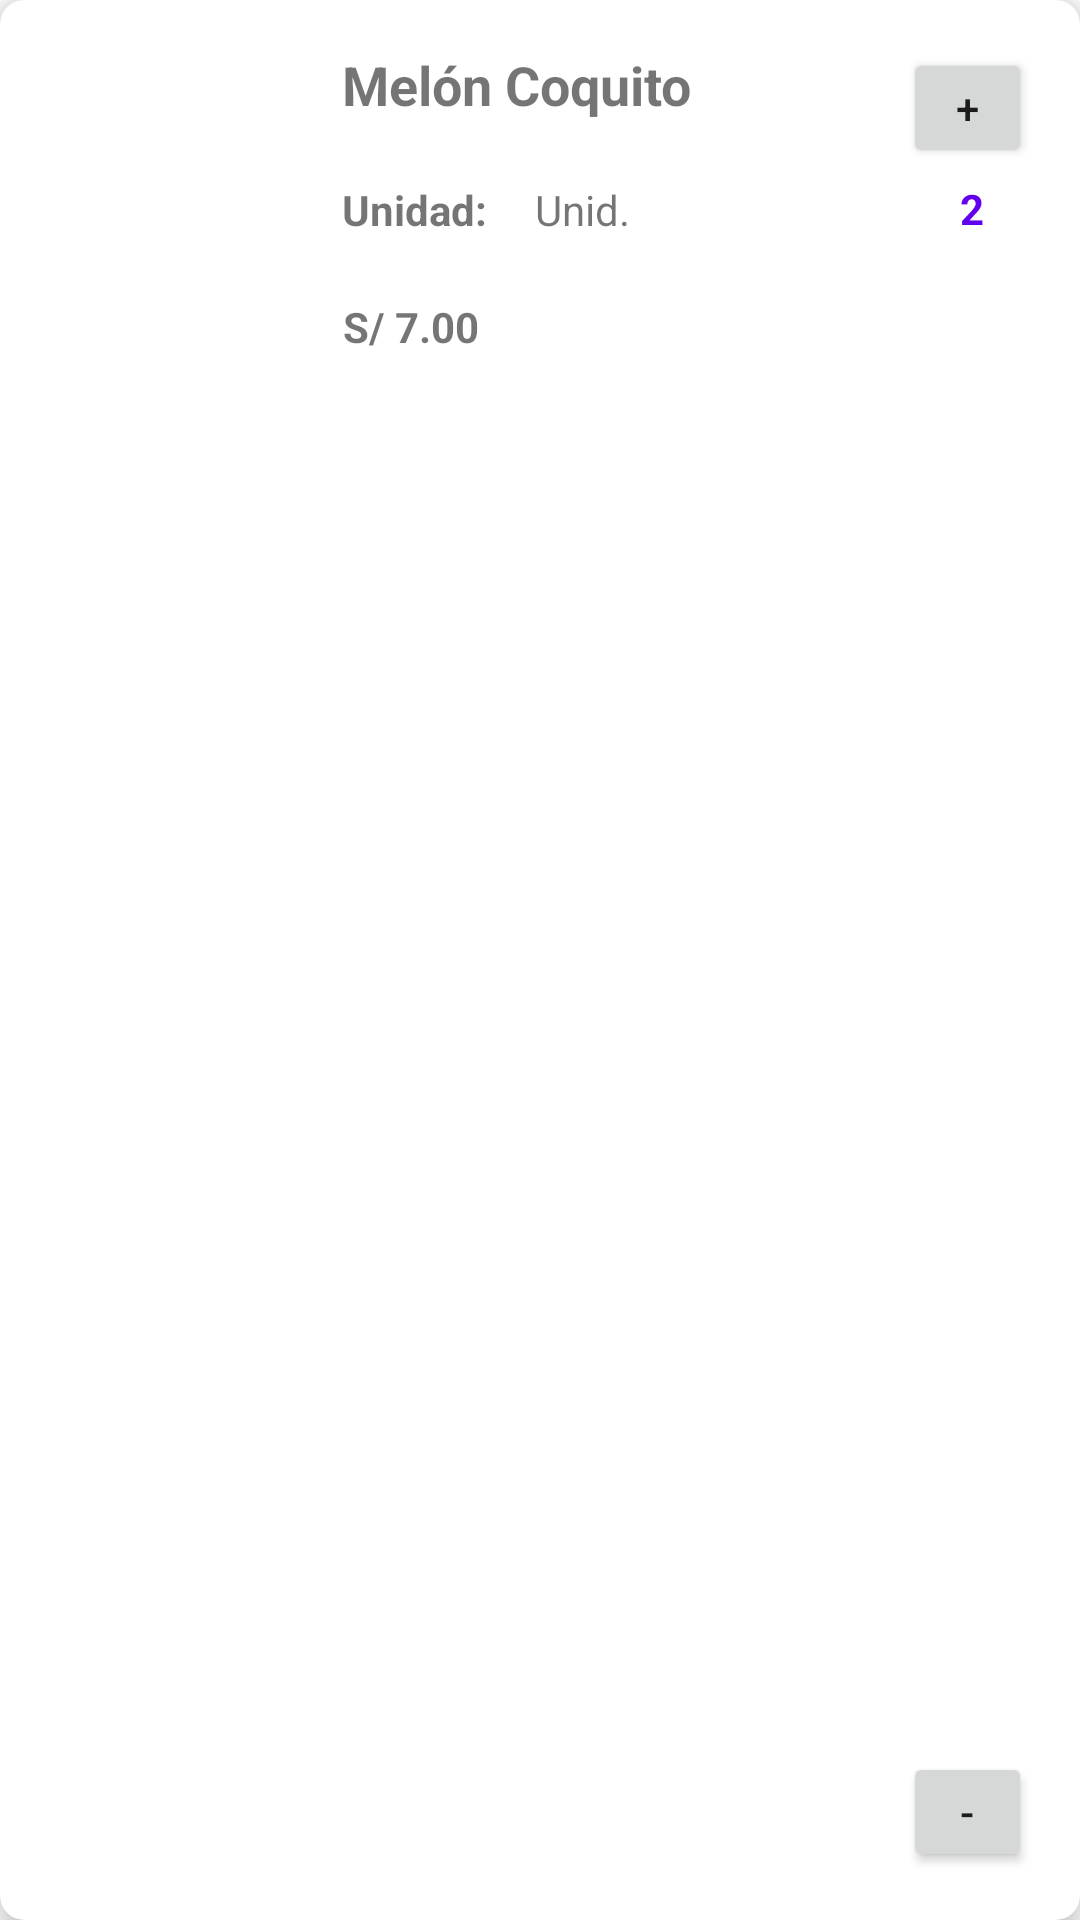

Produce the Android XML layout that renders to this screen, including the resource entries it uses.
<!-- AndroidManifest.xml: application theme Theme.FrutitaPE -->
<!-- res/layout/shopping_cart_item.xml -->
<?xml version="1.0" encoding="utf-8"?>
<androidx.cardview.widget.CardView
    xmlns:android="http://schemas.android.com/apk/res/android"
    xmlns:app="http://schemas.android.com/apk/res-auto"
    xmlns:tools="http://schemas.android.com/tools"
    android:layout_width="match_parent"
    android:layout_height="140dp"
    android:layout_margin="8dp"
    app:cardCornerRadius="8dp"
    app:cardElevation="7dp">

    <androidx.constraintlayout.widget.ConstraintLayout
        android:layout_width="match_parent"
        android:layout_height="match_parent">


        <ImageView
            android:id="@+id/imgProduct"
            android:layout_width="94dp"
            android:layout_height="131dp"
            android:layout_marginStart="4dp"
            app:layout_constraintBottom_toBottomOf="parent"
            app:layout_constraintStart_toStartOf="parent"
            app:layout_constraintTop_toTopOf="parent"
            app:layout_constraintVertical_bias="0.357"
            app:srcCompat="@drawable/card1" />

        <TextView
            android:id="@+id/nameProduct"
            android:layout_width="wrap_content"
            android:layout_height="wrap_content"
            android:layout_marginStart="16dp"
            android:layout_marginTop="16dp"
            android:text="Melón Coquito"
            android:textSize="18dp"
            android:textStyle="bold"
            app:layout_constraintStart_toEndOf="@+id/imgProduct"
            app:layout_constraintTop_toTopOf="parent" />

        <TextView
            android:id="@+id/price"
            android:layout_width="wrap_content"
            android:layout_height="wrap_content"
            android:layout_marginTop="20dp"
            android:text="S/ 7.00"
            android:textStyle="bold"
            app:layout_constraintBottom_toBottomOf="parent"
            app:layout_constraintEnd_toEndOf="parent"
            app:layout_constraintHorizontal_bias="0.076"
            app:layout_constraintStart_toEndOf="@+id/imgProduct"
            app:layout_constraintTop_toBottomOf="@+id/textView13"
            app:layout_constraintVertical_bias="0.0" />

        <TextView
            android:id="@+id/quantity"
            android:layout_width="wrap_content"
            android:layout_height="wrap_content"
            android:layout_marginTop="4dp"
            android:layout_marginEnd="32dp"
            android:text="2"
            android:textColor="@color/purple_500"
            android:textStyle="bold"
            app:layout_constraintEnd_toEndOf="parent"
            app:layout_constraintTop_toBottomOf="@+id/button2" />

        <TextView
            android:id="@+id/textView13"
            android:layout_width="wrap_content"
            android:layout_height="wrap_content"
            android:layout_marginStart="16dp"
            android:layout_marginTop="20dp"
            android:text="Unidad:"
            android:textStyle="bold"
            app:layout_constraintStart_toEndOf="@+id/imgProduct"
            app:layout_constraintTop_toBottomOf="@+id/nameProduct" />

        <TextView
            android:id="@+id/nameUnity"
            android:layout_width="wrap_content"
            android:layout_height="wrap_content"
            android:layout_marginStart="16dp"
            android:layout_marginTop="20dp"
            android:text="Unid."
            app:layout_constraintStart_toEndOf="@+id/textView13"
            app:layout_constraintTop_toBottomOf="@+id/nameProduct" />

        <Button
            android:id="@+id/button4"
            android:layout_width="43dp"
            android:layout_height="40dp"
            android:layout_marginEnd="16dp"
            android:layout_marginBottom="16dp"
            android:text="-"
            app:layout_constraintBottom_toBottomOf="parent"
            app:layout_constraintEnd_toEndOf="parent" />

        <Button
            android:id="@+id/button2"
            android:layout_width="43dp"
            android:layout_height="40dp"
            android:layout_marginTop="16dp"
            android:layout_marginEnd="16dp"
            android:text="+"
            app:layout_constraintEnd_toEndOf="parent"
            app:layout_constraintTop_toTopOf="parent" />

    </androidx.constraintlayout.widget.ConstraintLayout>
    </androidx.cardview.widget.CardView>
<!-- resources referenced by this layout -->
<resources>
  <style name="Theme.FrutitaPE" parent="Theme.MaterialComponents.DayNight.DarkActionBar">
          
          <item name="colorPrimary">@color/purple_500</item>
          <item name="colorPrimaryVariant">@color/purple_700</item>
          <item name="colorOnPrimary">@color/white</item>
          
          <item name="colorSecondary">@color/teal_200</item>
          <item name="colorSecondaryVariant">@color/teal_700</item>
          <item name="colorOnSecondary">@color/black</item>
          
          <item name="android:statusBarColor" tools:targetApi="l">@color/white</item>
          
      </style>
  <!-- not gathered from this repository: default colours our renderer supplied (Android Studio template values) -->
  <color name="purple_500">#FF6200EE</color>
  <color name="purple_700">#FF3700B3</color>
  <color name="teal_200">#FF03DAC5</color>
  <color name="teal_700">#FF018786</color>
  <color name="black">#FF000000</color>
  <color name="white">#FFFFFFFF</color>
</resources>
